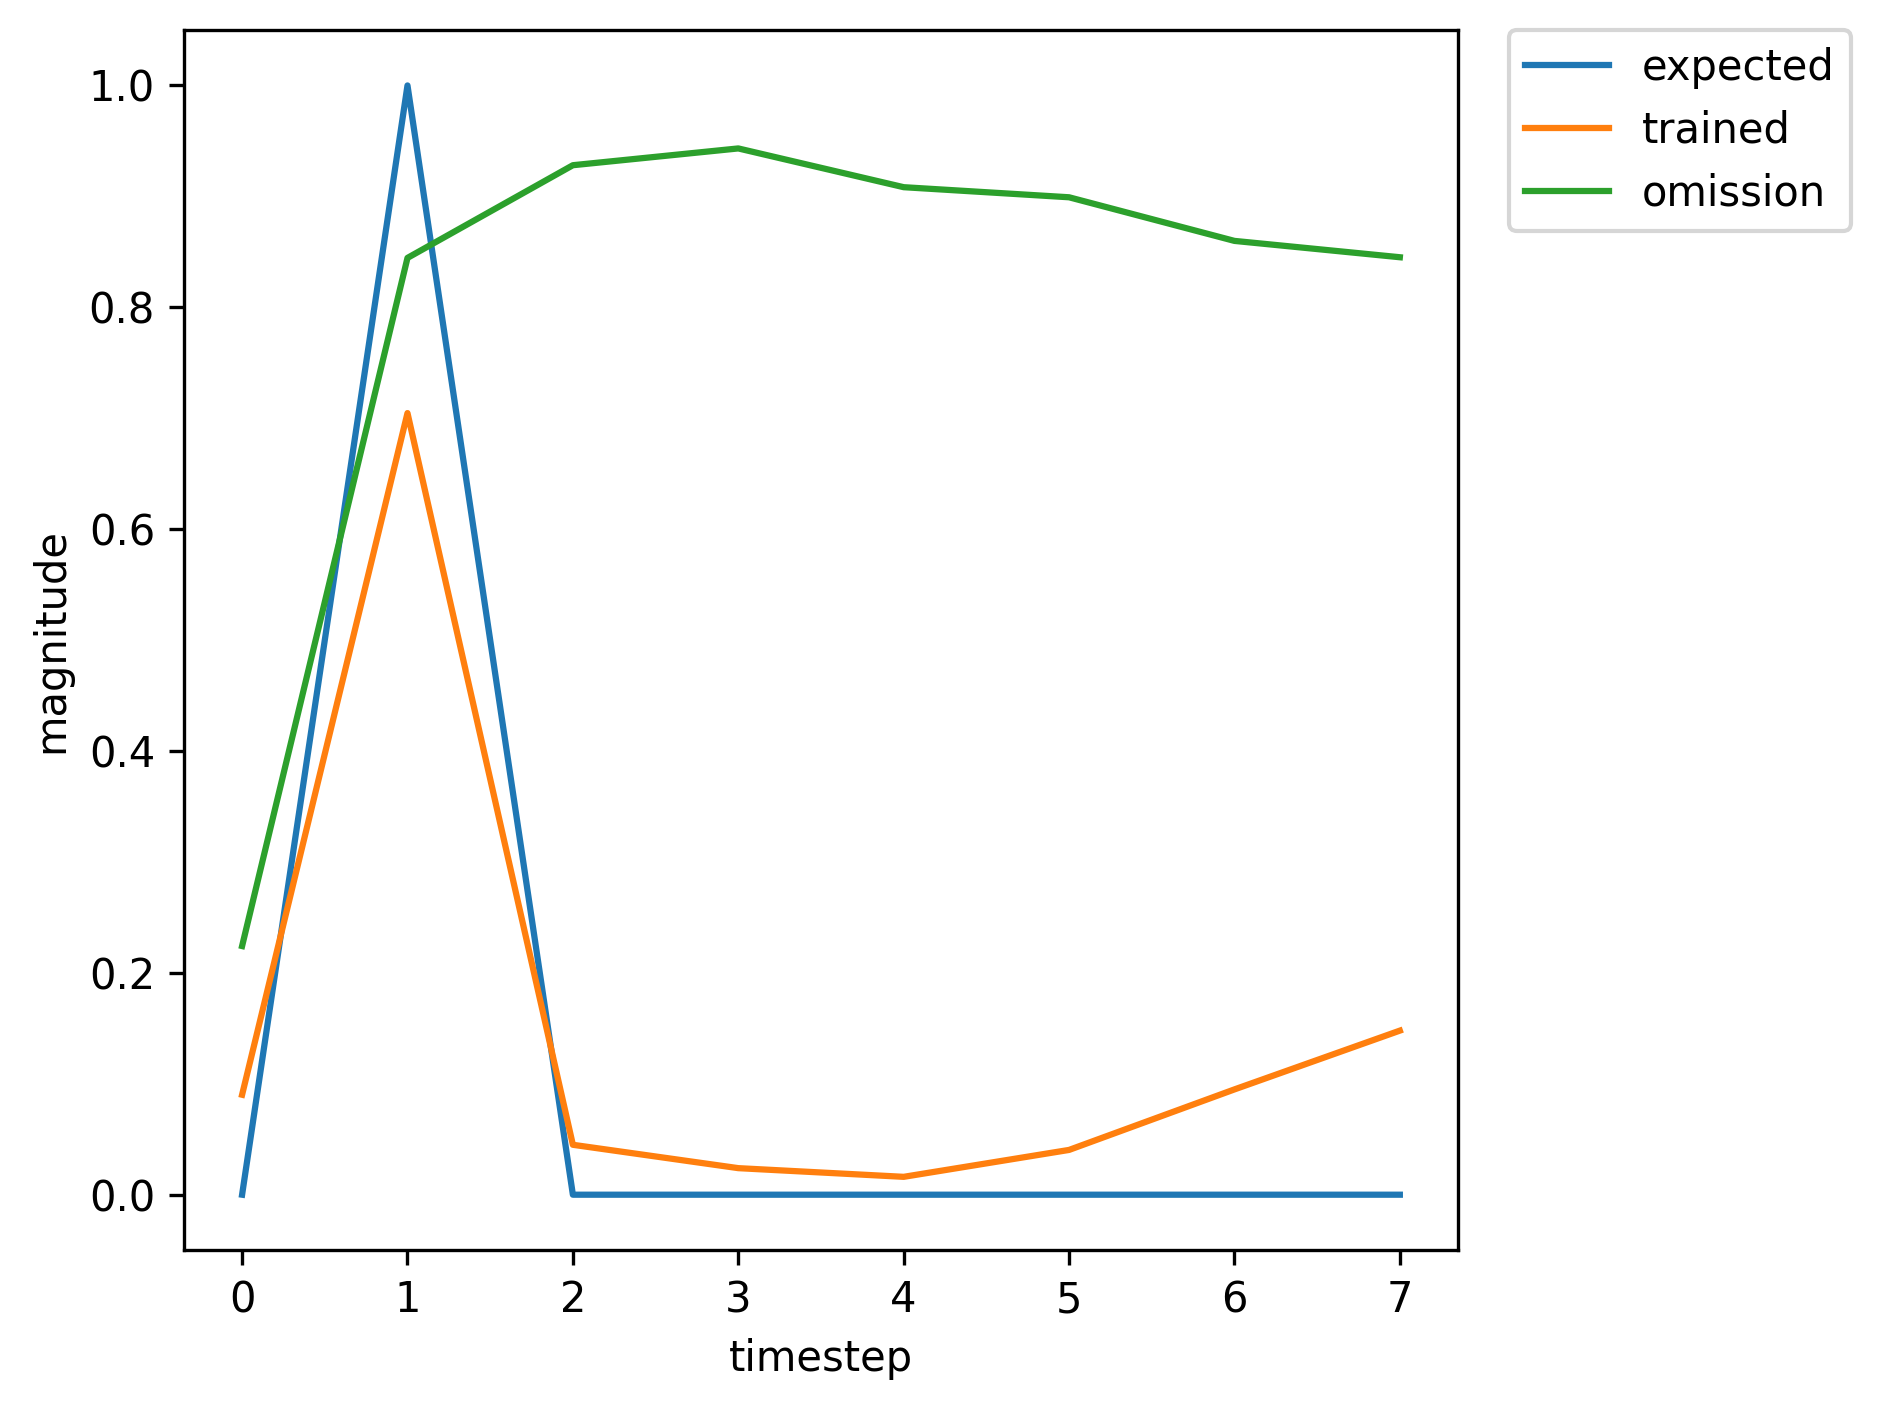

The file beside this chart, header and first rows:
, input, expected_output, network_output
0, 1.0, 0, 0.000615
1, 2.0, 1, 0.01507
2, 0.0, 0, 0.001914
3, 0.0, 0, 0.001345
4, 0.0, 0, 0.004255
5, 0.0, 0, 0.01045
6, 0.0, 0, 0.02986
7, 0.0, 0, 0.06371
8, 1.0, 0, 0.1137
9, 2.0, 1, 0.7404
10, 0.0, 0, 0.04207
11, 0.0, 0, 0.0235
12, 0.0, 0, 0.01379
13, 0.0, 0, 0.03508
14, 1.0, 0, 0.0842
15, 2.0, 1, 0.6907
16, 0.0, 0, 0.04419
17, 0.0, 0, 0.02203
18, 0.0, 0, 0.01586
19, 0.0, 0, 0.03961
20, 0.0, 0, 0.09403
21, 1.0, 0, 0.1468
22, 2.0, 1, 0.841
23, 0.0, 0, 0.04661
24, 0.0, 0, 0.04311
25, 0.0, 0, 0.01632
26, 0.0, 0, 0.04559
27, 0.0, 0, 0.09853
28, 1.0, 0, 0.1542
29, 2.0, 1, 0.8433
30, 0.0, 0, 0.04688
31, 0.0, 0, 0.04348
32, 0.0, 0, 0.01626
33, 0.0, 0, 0.04534
34, 1.0, 0, 0.09793
35, 2.0, 1, 0.7221
36, 0.0, 0, 0.04617
37, 0.0, 0, 0.02666
38, 0.0, 0, 0.01651
39, 0.0, 0, 0.04163
40, 1.0, 0, 0.09648
41, 2.0, 1, 0.7128
42, 0.0, 0, 0.04609
43, 0.0, 0, 0.02558
44, 0.0, 0, 0.01652
45, 0.0, 0, 0.04141
46, 0.0, 0, 0.09644
47, 1.0, 0, 0.1496
48, 2.0, 1, 0.8435
49, 0.0, 0, 0.04678
50, 0.0, 0, 0.04371
51, 0.0, 0, 0.01637
52, 0.0, 0, 0.04578
53, 1.0, 0, 0.09868
54, 2.0, 1, 0.7236
55, 0.0, 0, 0.04628
56, 0.0, 0, 0.02692
57, 0.0, 0, 0.01656
58, 0.0, 0, 0.04175
59, 0.0, 0, 0.09664
... 301 more rows
